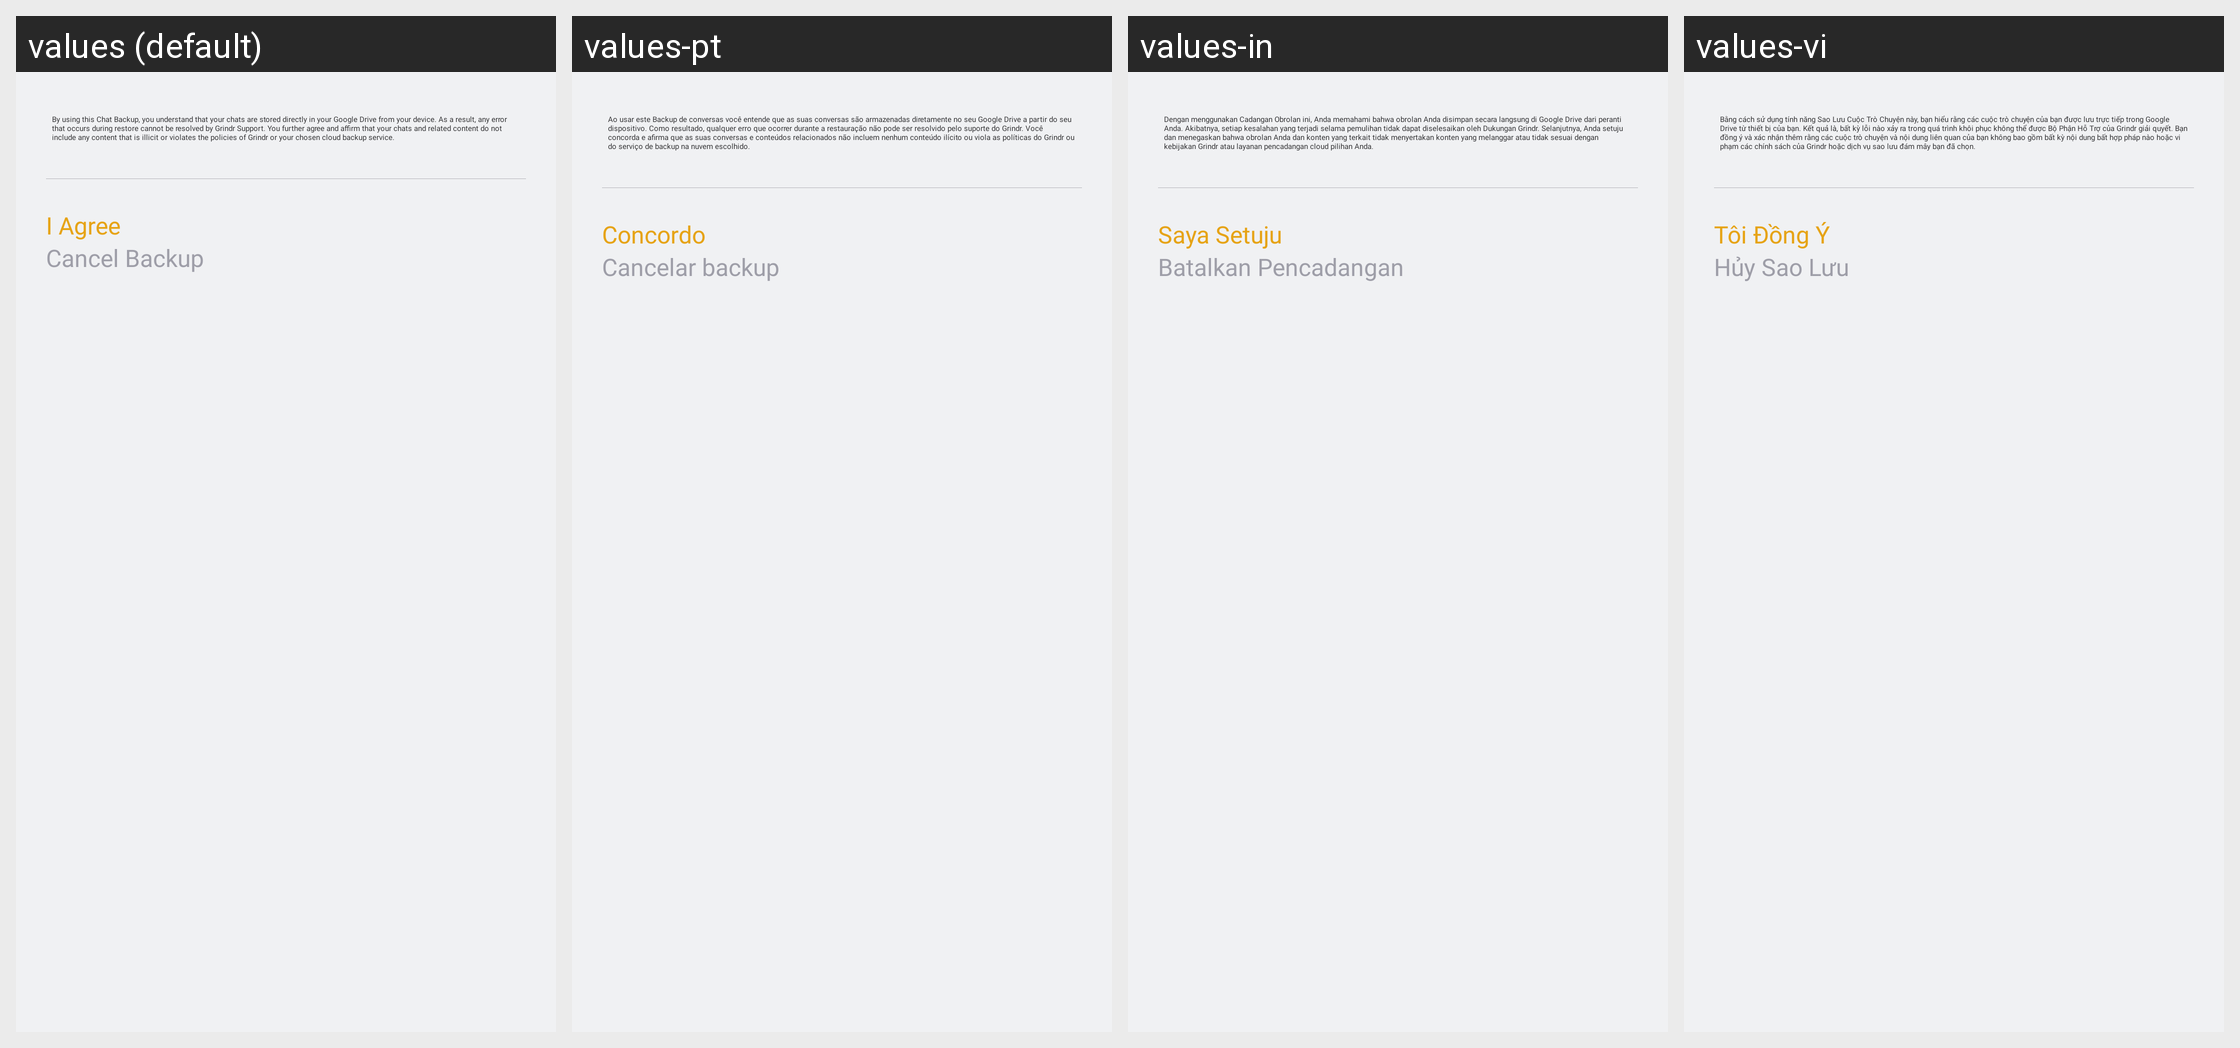

The same Android screen rendered under several of its app's locales, left to right. List the strings drawn on it with the default value and each locale's translation.
Android screen res/layout/dialog_fragment_backup_term.xml rendered under 4 locales, left to right: values (default), values-pt, values-in, values-vi. Device: Nexus 5 (rendered at 1080×1920; each locale shown at half size, 540×960, under a caption strip naming it); theme Theme.AppTheme.
Other locales in the repository, not shown: values-ar, values-bg, values-bn, values-bn-rIN, values-de, values-es, values-fil, values-fr, values-hi, values-hi-rIN, values-it, values-ja, values-ko, values-ms, values-ms-rMY, values-ru, values-ru-rRU, values-sw, values-te, values-te-rIN, values-zh-rCN, values-zh-rTW.
Strings drawn on this screen, with the default value and each locale's value (text and hints the layout hard-codes, and strings that could not be matched under every locale, appear in the picture but are not listed):

chat_backup_terms
  values: By using this Chat Backup, you understand that your chats are stored directly in your Google Drive from your device. As a result, any error that occurs during restore cannot be resolved by Grindr Support. You further agree and affirm that your chats and related content do not include any content that is illicit or violates the policies of Grindr or your chosen cloud backup service.
  values-pt: Ao usar este Backup de conversas você entende que as suas conversas são armazenadas diretamente no seu Google Drive a partir do seu dispositivo. Como resultado, qualquer erro que ocorrer durante a restauração não pode ser resolvido pelo suporte do Grindr. Você concorda e afirma que as suas conversas e conteúdos relacionados não incluem nenhum conteúdo ilícito ou viola as políticas do Grindr ou do …[clipped]
  values-in: Dengan menggunakan Cadangan Obrolan ini, Anda memahami bahwa obrolan Anda disimpan secara langsung di Google Drive dari peranti Anda. Akibatnya, setiap kesalahan yang terjadi selama pemulihan tidak dapat diselesaikan oleh Dukungan Grindr. Selanjutnya, Anda setuju dan menegaskan bahwa obrolan Anda dan konten yang terkait tidak menyertakan konten yang melanggar atau tidak sesuai dengan kebijakan …[clipped]
  values-vi: Bằng cách sử dụng tính năng Sao Lưu Cuộc Trò Chuyện này, bạn hiểu rằng các cuộc trò chuyện của bạn được lưu trực tiếp trong Google Drive từ thiết bị của bạn. Kết quả là, bất kỳ lỗi nào xảy ra trong quá trình khôi phục không thể được Bộ Phận Hỗ Trợ của Grindr giải quyết. Bạn đồng ý và xác nhận thêm rằng các cuộc trò chuyện và nội dung liên quan của bạn không bao gồm bất kỳ nội dung bất hợp …[clipped]

chat_backup_terms_agree_button
  values: I Agree
  values-pt: Concordo
  values-in: Saya Setuju
  values-vi: Tôi Đồng Ý

chat_backup_terms_cancel_button
  values: Cancel Backup
  values-pt: Cancelar backup
  values-in: Batalkan Pencadangan
  values-vi: Hủy Sao Lưu
